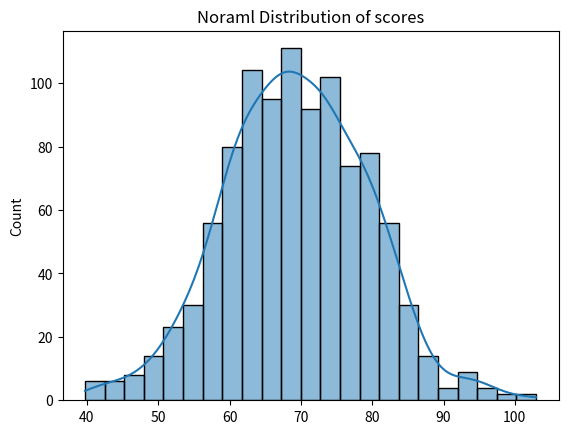
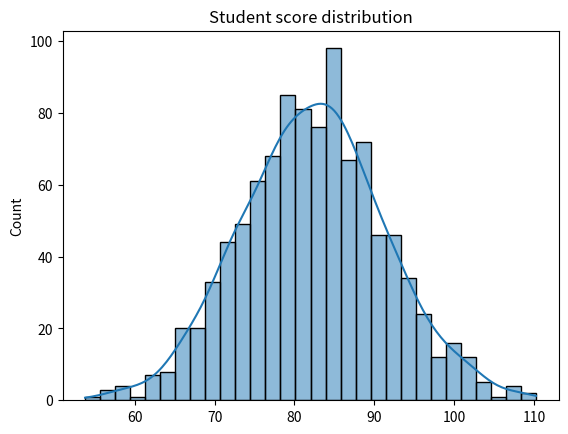

The script that saved these images, in order:
import numpy as np
import pandas as pd
from scipy import stats


scores = np.array([85,90,75,80,85,92,88])


# mean
print("Mean:", np.mean(scores))


# median
print("Median:", np.median(scores))


# mode
print("Mode:",stats.mode(scores,keepdims=True).mode[0])



# variance
print("Variance:",np.var(scores))

# standard deviation
print("Standard Deviation:", np.std(scores))


# ========== Probability ==========

grades = pd.Series(['A', 'B', 'A', 'C', 'B', 'B'])
probs = grades.value_counts(normalize=True)



# ============ Normal Distribution ===========
import matplotlib.pyplot as plt
import seaborn as sns


data = np.random.normal(loc=70,scale=10,size=1000)
sns.histplot(data,kde=True)
plt.title("Noraml Distribution of scores")
plt.show()






print("============= Assignment: Student Score Statistics ============ ")
arr = np.array([85, 78, 92, 75, 85, 90, 68, 70, 88, 95])

print("Mean:",np.mean(arr))
print("Median:",np.median(arr))
print("Mode:",stats.mode(scores,keepdims=True).mode[0])
print("Variance:",np.var(arr))
print("Std:",np.std(arr))

mean_val = np.mean(arr)
std_val = np.std(arr)

students = np.random.normal(mean_val, std_val, 1000)
sns.histplot(students,kde=True,bins=30)
plt.title("Student score distribution")
plt.show()
